Labelled photos from "cropped_images", an image-classification folder in Katsure/cropped_images. The possible labels are: down, flagged, standing.

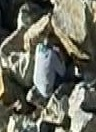
Label: down

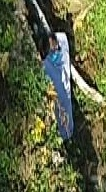
Label: flagged

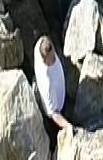
Label: flagged

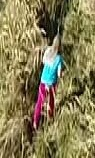
Label: standing

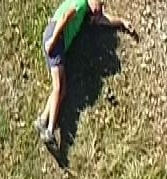
Label: down

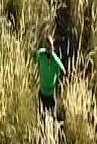
Label: standing
